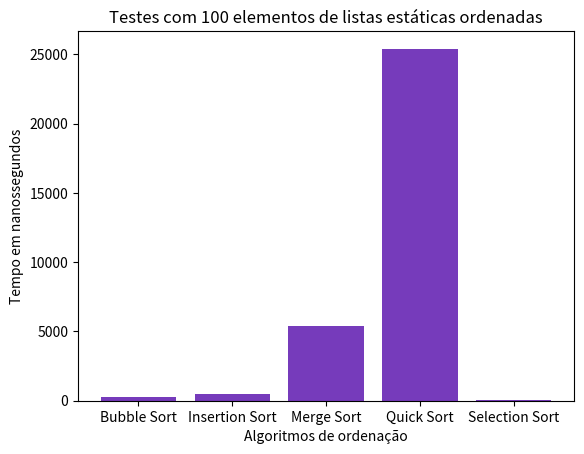

Write Python code to recreate this figure.
import matplotlib.pyplot as plt

"""Bubble sort
300 ns
Insertion sort
500 ns
Merge sort
5.400 ns
Quick sort
25.400 ns
Selection sort
18.700 ns
"""
# Dados
categorias = ['Bubble Sort', 'Insertion Sort', 'Merge Sort', 'Quick Sort', 'Selection Sort']
lista_estatica = [300, 500, 5400, 25400, 18.700]

# Criar gráfico
plt.bar(categorias, lista_estatica, color="#763bbb")

# Adicionar títulos e labels
plt.title('Testes com 100 elementos de listas estáticas ordenadas')
plt.xlabel('Algoritmos de ordenação')
plt.ylabel('Tempo em nanossegundos')

# Mostrar
plt.show()
